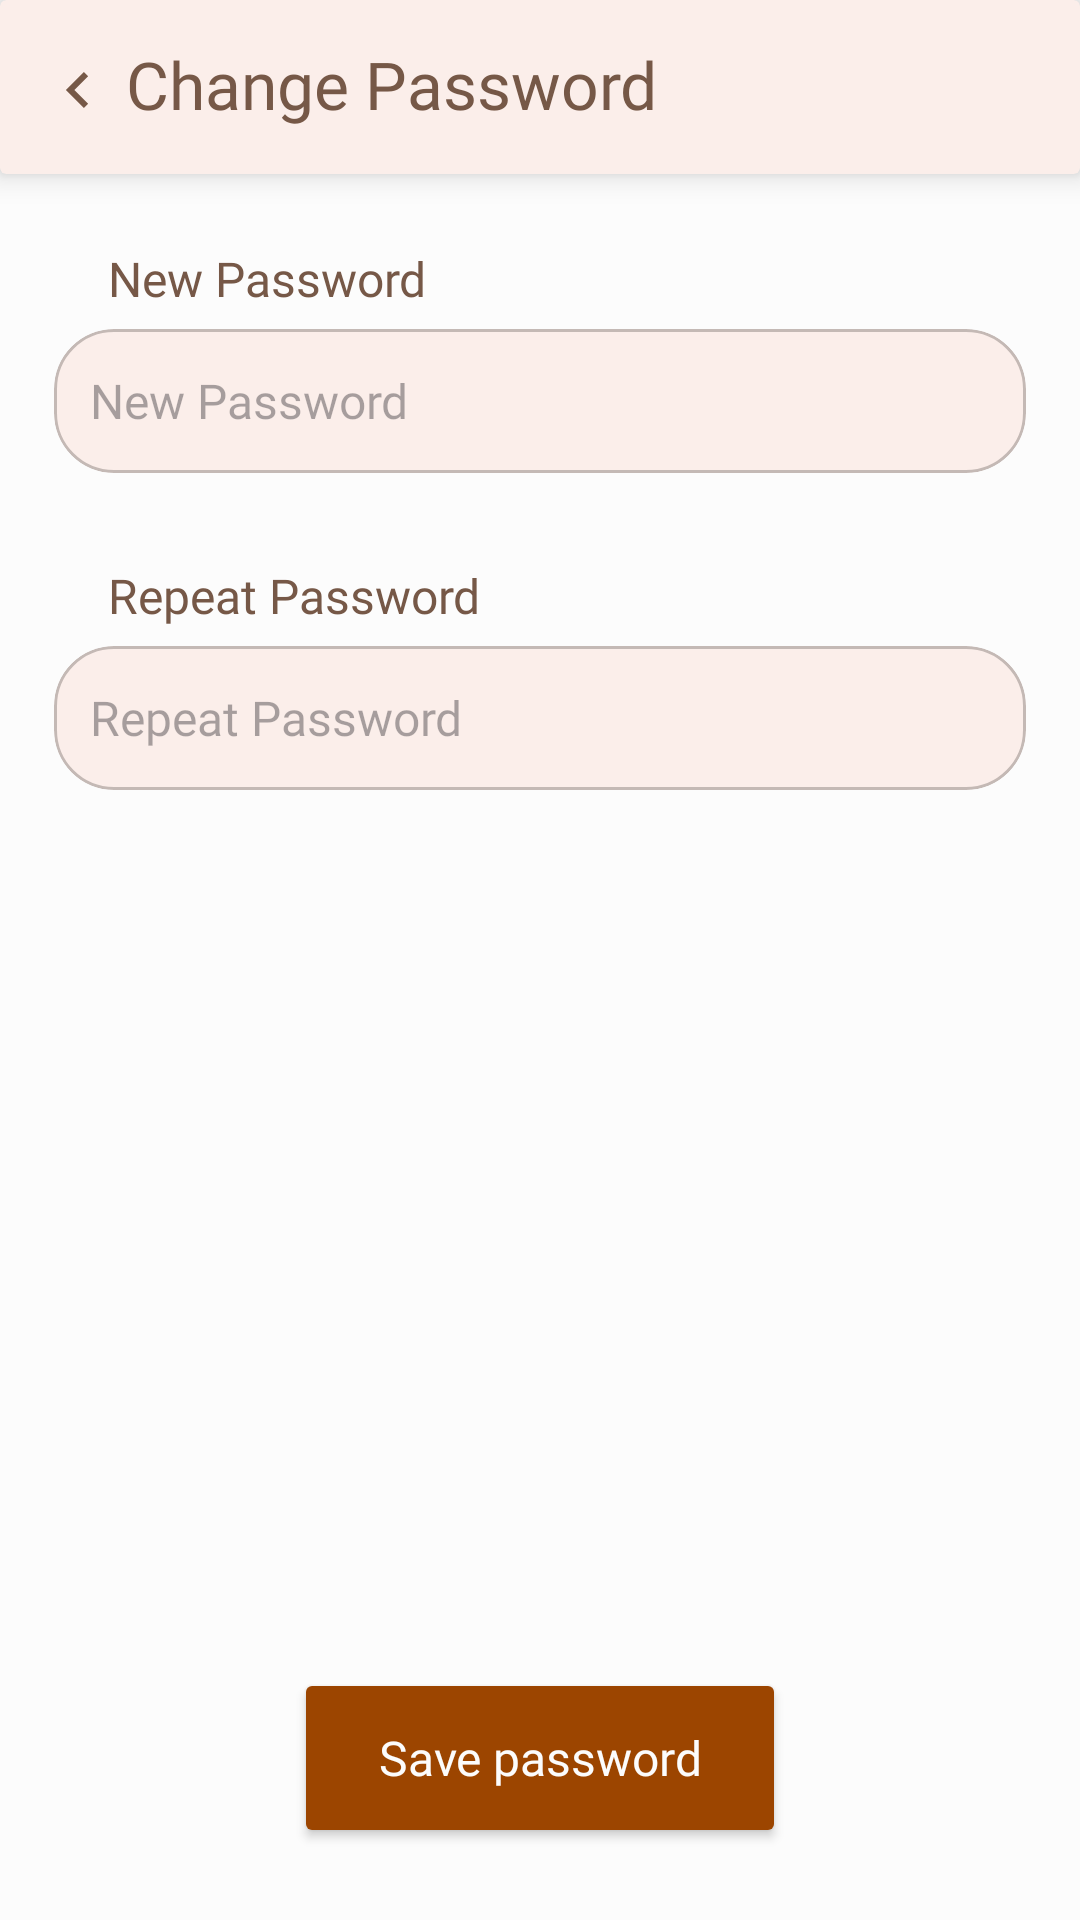

Layout XML and referenced resources for this Android screen:
<!-- AndroidManifest.xml: application theme Theme.BookWorm -->
<!-- res/layout/fragment_update_password.xml -->
<?xml version="1.0" encoding="utf-8"?>
<androidx.constraintlayout.widget.ConstraintLayout xmlns:android="http://schemas.android.com/apk/res/android"
    xmlns:app="http://schemas.android.com/apk/res-auto"
    xmlns:tools="http://schemas.android.com/tools"
    android:layout_width="match_parent"
    android:layout_height="match_parent"
    tools:context=".ui.profile.settings.updatePsw.UpdatePasswordFragment" >

    <androidx.cardview.widget.CardView
        android:id="@+id/cv_update_psw"
        android:layout_width="match_parent"
        android:layout_height="58dp"
        app:cardBackgroundColor="@color/inverseOnSurface"
        app:cardElevation="6dp"
        app:cardMaxElevation="6dp"
        app:layout_constraintEnd_toEndOf="parent"
        app:layout_constraintStart_toStartOf="parent"
        app:layout_constraintTop_toTopOf="parent">

        <LinearLayout
            android:layout_width="match_parent"
            android:layout_height="match_parent"
            android:gravity="start|center_vertical"
            android:orientation="horizontal"
            android:padding="8dp"
            android:paddingStart="22dp">

            <ImageButton
                android:id="@+id/ib_update_psw_back"
                android:layout_width="wrap_content"
                android:layout_height="24dp"
                android:background="@android:color/transparent"
                android:backgroundTint="@android:color/transparent"
                android:contentDescription="@string/todo"
                android:paddingTop="2dp"
                android:paddingEnd="12dp"
                android:translationZ="2dp"
                app:layout_constraintBottom_toBottomOf="@+id/card"
                app:layout_constraintEnd_toEndOf="@+id/card"
                app:srcCompat="@drawable/ic_baseline_arrow_back_ios_24"
                tools:ignore="DuplicateSpeakableTextCheck,TouchTargetSizeCheck" />

            <TextView
                android:id="@+id/tv_update_psw_title"
                android:layout_width="wrap_content"
                android:layout_height="wrap_content"
                android:layout_weight="1"
                android:paddingBottom="2dp"
                android:text="@string/change_password"
                android:textAppearance="@style/title_large"
                android:textColor="@color/secondary" />

        </LinearLayout>
    </androidx.cardview.widget.CardView>

    <com.google.android.material.progressindicator.LinearProgressIndicator
        android:id="@+id/loader_psw"
        android:layout_width="match_parent"
        android:layout_height="wrap_content"
        android:indeterminate="true"
        android:visibility="gone"
        app:layout_constraintEnd_toEndOf="parent"
        app:layout_constraintStart_toStartOf="parent"
        app:layout_constraintTop_toBottomOf="@+id/cv_update_psw" />
    <LinearLayout
        android:id="@+id/linearLayout9"
        android:layout_width="0dp"
        android:layout_height="wrap_content"
        android:orientation="vertical"
        android:padding="18dp"
        app:layout_constraintEnd_toEndOf="parent"
        app:layout_constraintHorizontal_bias="0.403"
        app:layout_constraintStart_toStartOf="parent"
        app:layout_constraintTop_toBottomOf="@+id/cv_update_psw">

        <TextView
            android:id="@+id/tv_new_psw"
            android:layout_width="match_parent"
            android:layout_height="wrap_content"
            android:layout_marginStart="12dp"
            android:layout_marginEnd="12dp"
            android:padding="6dp"
            android:text="@string/new_password"
            android:textAppearance="@style/title_medium"
            android:textColor="@color/secondary" />

        <com.google.android.material.card.MaterialCardView
            android:id="@+id/cardview_new_pwd"
            android:layout_width="match_parent"
            android:layout_height="wrap_content"
            android:layout_marginBottom="24dp"
            app:cardBackgroundColor="@color/inverseOnSurface"
            app:cardCornerRadius="20dp"
            app:strokeColor="@color/strokeTextFields"
            app:strokeWidth="1dp">

            <androidx.constraintlayout.widget.ConstraintLayout
                android:layout_width="match_parent"
                android:layout_height="match_parent"
                android:paddingStart="12dp"
                android:paddingEnd="12dp">

                <EditText
                    android:id="@+id/et_new_pwd"
                    style="@style/Widget.AppCompat.AutoCompleteTextView"
                    android:layout_width="0dp"
                    android:layout_height="wrap_content"
                    android:background="@null"
                    android:hint="@string/new_password"
                    android:inputType="textPassword"
                    android:minHeight="48dp"
                    android:singleLine="true"
                    android:textAppearance="@style/body_large"
                    app:layout_constraintBottom_toBottomOf="parent"
                    app:layout_constraintEnd_toEndOf="parent"
                    app:layout_constraintStart_toStartOf="parent"
                    app:layout_constraintTop_toTopOf="parent" />

            </androidx.constraintlayout.widget.ConstraintLayout>
        </com.google.android.material.card.MaterialCardView>

        <TextView
            android:id="@+id/tv_repeat_new_pwd"
            android:layout_width="match_parent"
            android:layout_height="wrap_content"
            android:layout_marginStart="12dp"
            android:layout_marginEnd="12dp"
            android:padding="6dp"
            android:text="@string/repeat_password"
            android:textAppearance="@style/title_medium"
            android:textColor="@color/secondary" />

        <com.google.android.material.card.MaterialCardView
            android:id="@+id/cardview_repeat_new_pwd"
            android:layout_width="match_parent"
            android:layout_height="wrap_content"
            app:cardBackgroundColor="@color/inverseOnSurface"
            app:cardCornerRadius="20dp"
            app:strokeColor="@color/strokeTextFields"
            app:strokeWidth="1dp">

            <androidx.constraintlayout.widget.ConstraintLayout
                android:layout_width="match_parent"
                android:layout_height="match_parent"
                android:paddingStart="12dp"
                android:paddingEnd="12dp">

                <EditText
                    android:id="@+id/et_repeat_new_pwd"
                    style="@style/Widget.AppCompat.AutoCompleteTextView"
                    android:layout_width="0dp"
                    android:layout_height="wrap_content"
                    android:background="@null"
                    android:hint="@string/repeat_password"
                    android:inputType="textPassword"
                    android:minHeight="48dp"
                    android:singleLine="true"
                    android:textAppearance="@style/body_large"
                    app:layout_constraintBottom_toBottomOf="parent"
                    app:layout_constraintEnd_toEndOf="parent"
                    app:layout_constraintStart_toStartOf="parent"
                    app:layout_constraintTop_toTopOf="parent" />

            </androidx.constraintlayout.widget.ConstraintLayout>
        </com.google.android.material.card.MaterialCardView>
    </LinearLayout>

    <Button
        android:id="@+id/btn_save_pwd"
        android:layout_width="164dp"
        android:layout_height="wrap_content"
        android:layout_marginBottom="24dp"
        android:backgroundTint="@color/primary"
        android:text="@string/save_password"
        android:textAppearance="@style/body_large_b"
        android:textColor="@color/background"
        app:layout_constraintBottom_toBottomOf="parent"
        app:layout_constraintEnd_toEndOf="parent"
        app:layout_constraintHeight_min="60dp"
        app:layout_constraintStart_toStartOf="parent" />

</androidx.constraintlayout.widget.ConstraintLayout>
<!-- resources referenced by this layout -->
<resources>
  <color name="background">#FCFCFC</color>
  <color name="inverseOnSurface">#FBEEEA</color>
  <color name="primary">#9C4500</color>
  <color name="secondary">#765847</color>
  <color name="strokeTextFields">#40201A17</color>
  <!-- drawable ic_baseline_arrow_back_ios_24 (drawable) -->
  <?xml version="1.0" encoding="utf-8"?>
  <vector xmlns:android="http://schemas.android.com/apk/res/android"
      android:width="8dp"
      android:height="12dp"
      android:viewportWidth="8"
      android:viewportHeight="12">
  
      <path
          android:fillColor="@color/secondary"
          android:pathData="M7.40997 1.41L2.82997 6L7.40997 10.59L5.99997 12L-2.67029e-05 6L5.99997 0L7.40997 1.41Z" />
  </vector>
  <string name="change_password">Change Password</string>
  <string name="new_password">New Password</string>
  <string name="repeat_password">Repeat Password</string>
  <string name="save_password">Save password</string>
  <string name="todo">TODO</string>
  <style name="body_large">
          <item name="android:textSize">16sp</item>
          <item name="android:fontFamily">@font/roboto</item>
      </style>
  <style name="body_large_b">
          <item name="android:textSize">16sp</item>
          <item name="android:fontFamily">@font/roboto_bold</item>
      </style>
  <style name="title_large">
          <item name="android:textSize">22sp</item>
          <item name="android:fontFamily">@font/raleway_bold</item>
      </style>
  <style name="title_medium">
          <item name="android:textSize">16sp</item>
          <item name="android:fontFamily">@font/raleway_bold</item>
      </style>
  <color name="onPrimary">#FFFFFF</color>
  <color name="primaryContainer">#FFDBC7</color>
  <color name="onPrimaryContainer">#331200</color>
  <color name="onSecondary">#FFFFFF</color>
  <color name="secondaryContainer">#FFDBC7</color>
  <color name="onSecondaryContainer">#2B160A</color>
  <color name="tertiary">#636032</color>
  <color name="onTertiary">#FFFFFF</color>
  <color name="tertiaryContainer">#EAE5AB</color>
  <color name="onTertiaryContainer">#1E1C00</color>
  <color name="error">#BA1B1B</color>
  <color name="errorContainer">#FFDAD4</color>
  <color name="onError">#FFFFFF</color>
  <color name="onErrorContainer">#410001</color>
  <color name="onBackground">#201A17</color>
  <color name="surface">#FCFCFC</color>
  <color name="onSurface">#201A17</color>
  <color name="surfaceVariant">#FBEEEA</color>
  <color name="onSurfaceVariant">#52443D</color>
  <color name="outline">#85746C</color>
  <color name="inverseSurface">#362F2C</color>
  <color name="primaryInverse">#FFB68C</color>
</resources>
